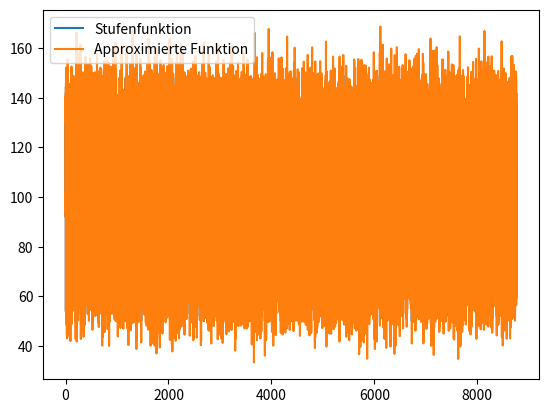

Python code for this plot:
import numpy as np
from scipy.interpolate import CubicSpline
import matplotlib.pyplot as plt
import math

# Erstellen Sie eine Beispiel-Stufenfunktion mit 8760 Werten
x_values = np.arange(8760)
# Generieren Sie zufällige y-Werte im Bereich von 100 bis 250
y_values = np.random.randint(50, 150, 8760)

# Erstellen Sie eine Kubische-Spline-Interpolation
spline = CubicSpline(x_values, y_values)

# Generieren Sie Werte für die stetige Funktion
x_continuous = np.linspace(0, 8759, 105120)  # Mehr Punkte für eine glattere Kurve
y_continuous = spline(x_continuous)

# 1. Summe aller y_values
sum_y_values = np.sum(y_values)
print(f"Summe aller y_values: {sum_y_values}")

lkws_in_timestep = []
summe_in_timestep = []
summe = 0
summe_lkws= 0
for i in y_continuous:
    summe += i*1/12
    wert = math.floor(summe)
    lkws_in_timestep.append(wert)
    summe_lkws+=wert
    summe = summe - wert
    summe_in_timestep.append(summe)
print(f"Summe aller LKWs: {summe_lkws}")
# Plot der Original-Stufenfunktion und der approximierten stetigen Funktion
plt.step(x_values, y_values, where='mid', label='Stufenfunktion')
plt.plot(x_continuous, y_continuous, label='Approximierte Funktion')
plt.legend()
plt.show()



